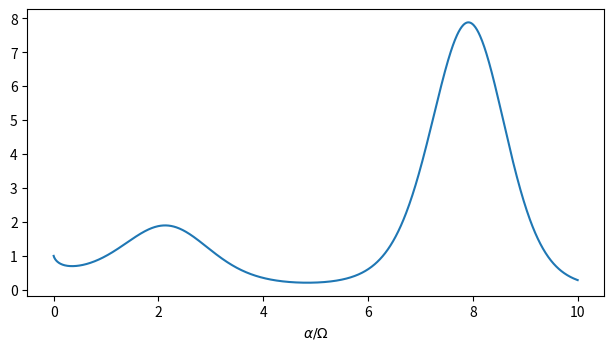

This figure's Python source: (Note: this script raises an exception after producing the figure.)


import matplotlib.pyplot as plt
import numpy as np








x = np.linspace(0, 10, 1000)
y = x ** np.sin(x)
# set figure size and use constrained_layout
fig, ax = plt.subplots(figsize=(6.022, 3.39), layout="constrained")
ax.plot(x, y)
ax.set_xlabel(r"$\alpha / \Omega$")

fig.savefig("build/figures/mattex2.pdf", bbox_inches="tight", pad_inches=0)
